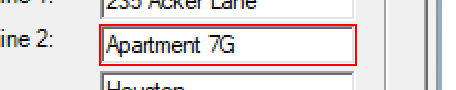
Task: capturing data from excel spreadsheet
Workflow: deskstop

Step 1: type a value into 'textBoxPeopleAddLine2' (mycrm.exe)

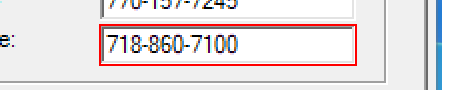
Step 2: type a value into 'textBoxPeopleMobilePhone' (mycrm.exe)

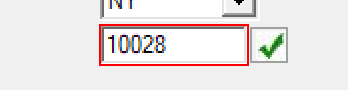
Step 3: type a value into 'textBoxPeopleAddressZip' (mycrm.exe)

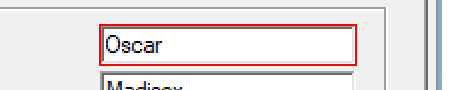
Step 4: type "customersData.Rows[rowNumber]["first name"].ToString()" into 'textBoxPeopleFirstName' (mycrm.exe)

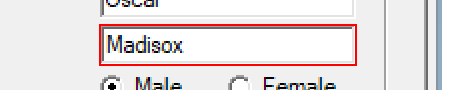
Step 5: type "customersData.Rows[rowNumber]["last name"].ToString()" into 'textBoxPeopleLastName' (mycrm.exe)

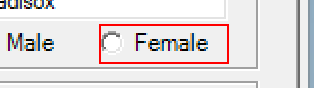
Step 6 [then]: click on 'radioButtonFemale' (mycrm.exe)

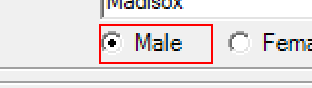
Step 7 [else]: click on 'radioButtonMale' (mycrm.exe)

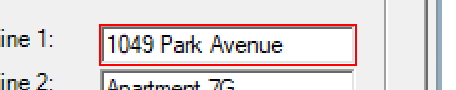
Step 8: type "customersData.Rows[rowNumber]["address"].ToString()" into 'textBoxPeopleAddLine1' (mycrm.exe)

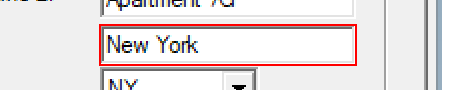
Step 9: type "customersData.Rows[rowNumber]["city"].ToString()" into 'textBoxPeopleAddressCity' (mycrm.exe)

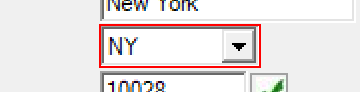
Step 10: select "NY" in the combo box 'State:' (mycrm.exe)

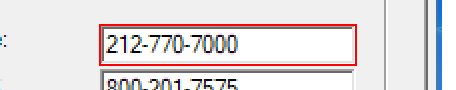
Step 11: type "customersData.Rows[rowNumber]["home phone"].ToString()" into 'textBoxPeopleHomePhone' (mycrm.exe)

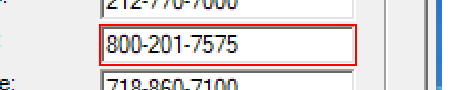
Step 12: type "customersData.Rows[rowNumber]["work phone"].ToString()" into 'textBoxPeopleWorkPhone' (mycrm.exe)

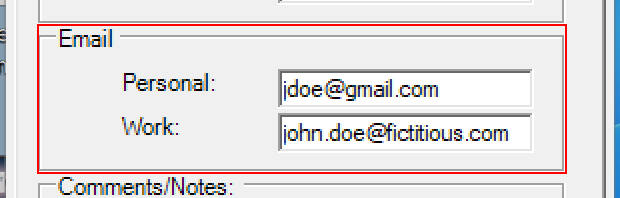
Step 13: type "customersData.Rows[rowNumber]["work email"].ToString()" into 'textBoxPeopleWorkEmail' (mycrm.exe)

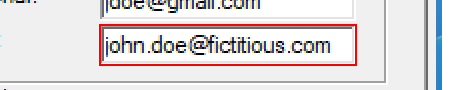
Step 14: type "customersData.Rows[rowNumber]["personal email"].ToString()" into 'textBoxPeopleWorkEmail' (mycrm.exe)